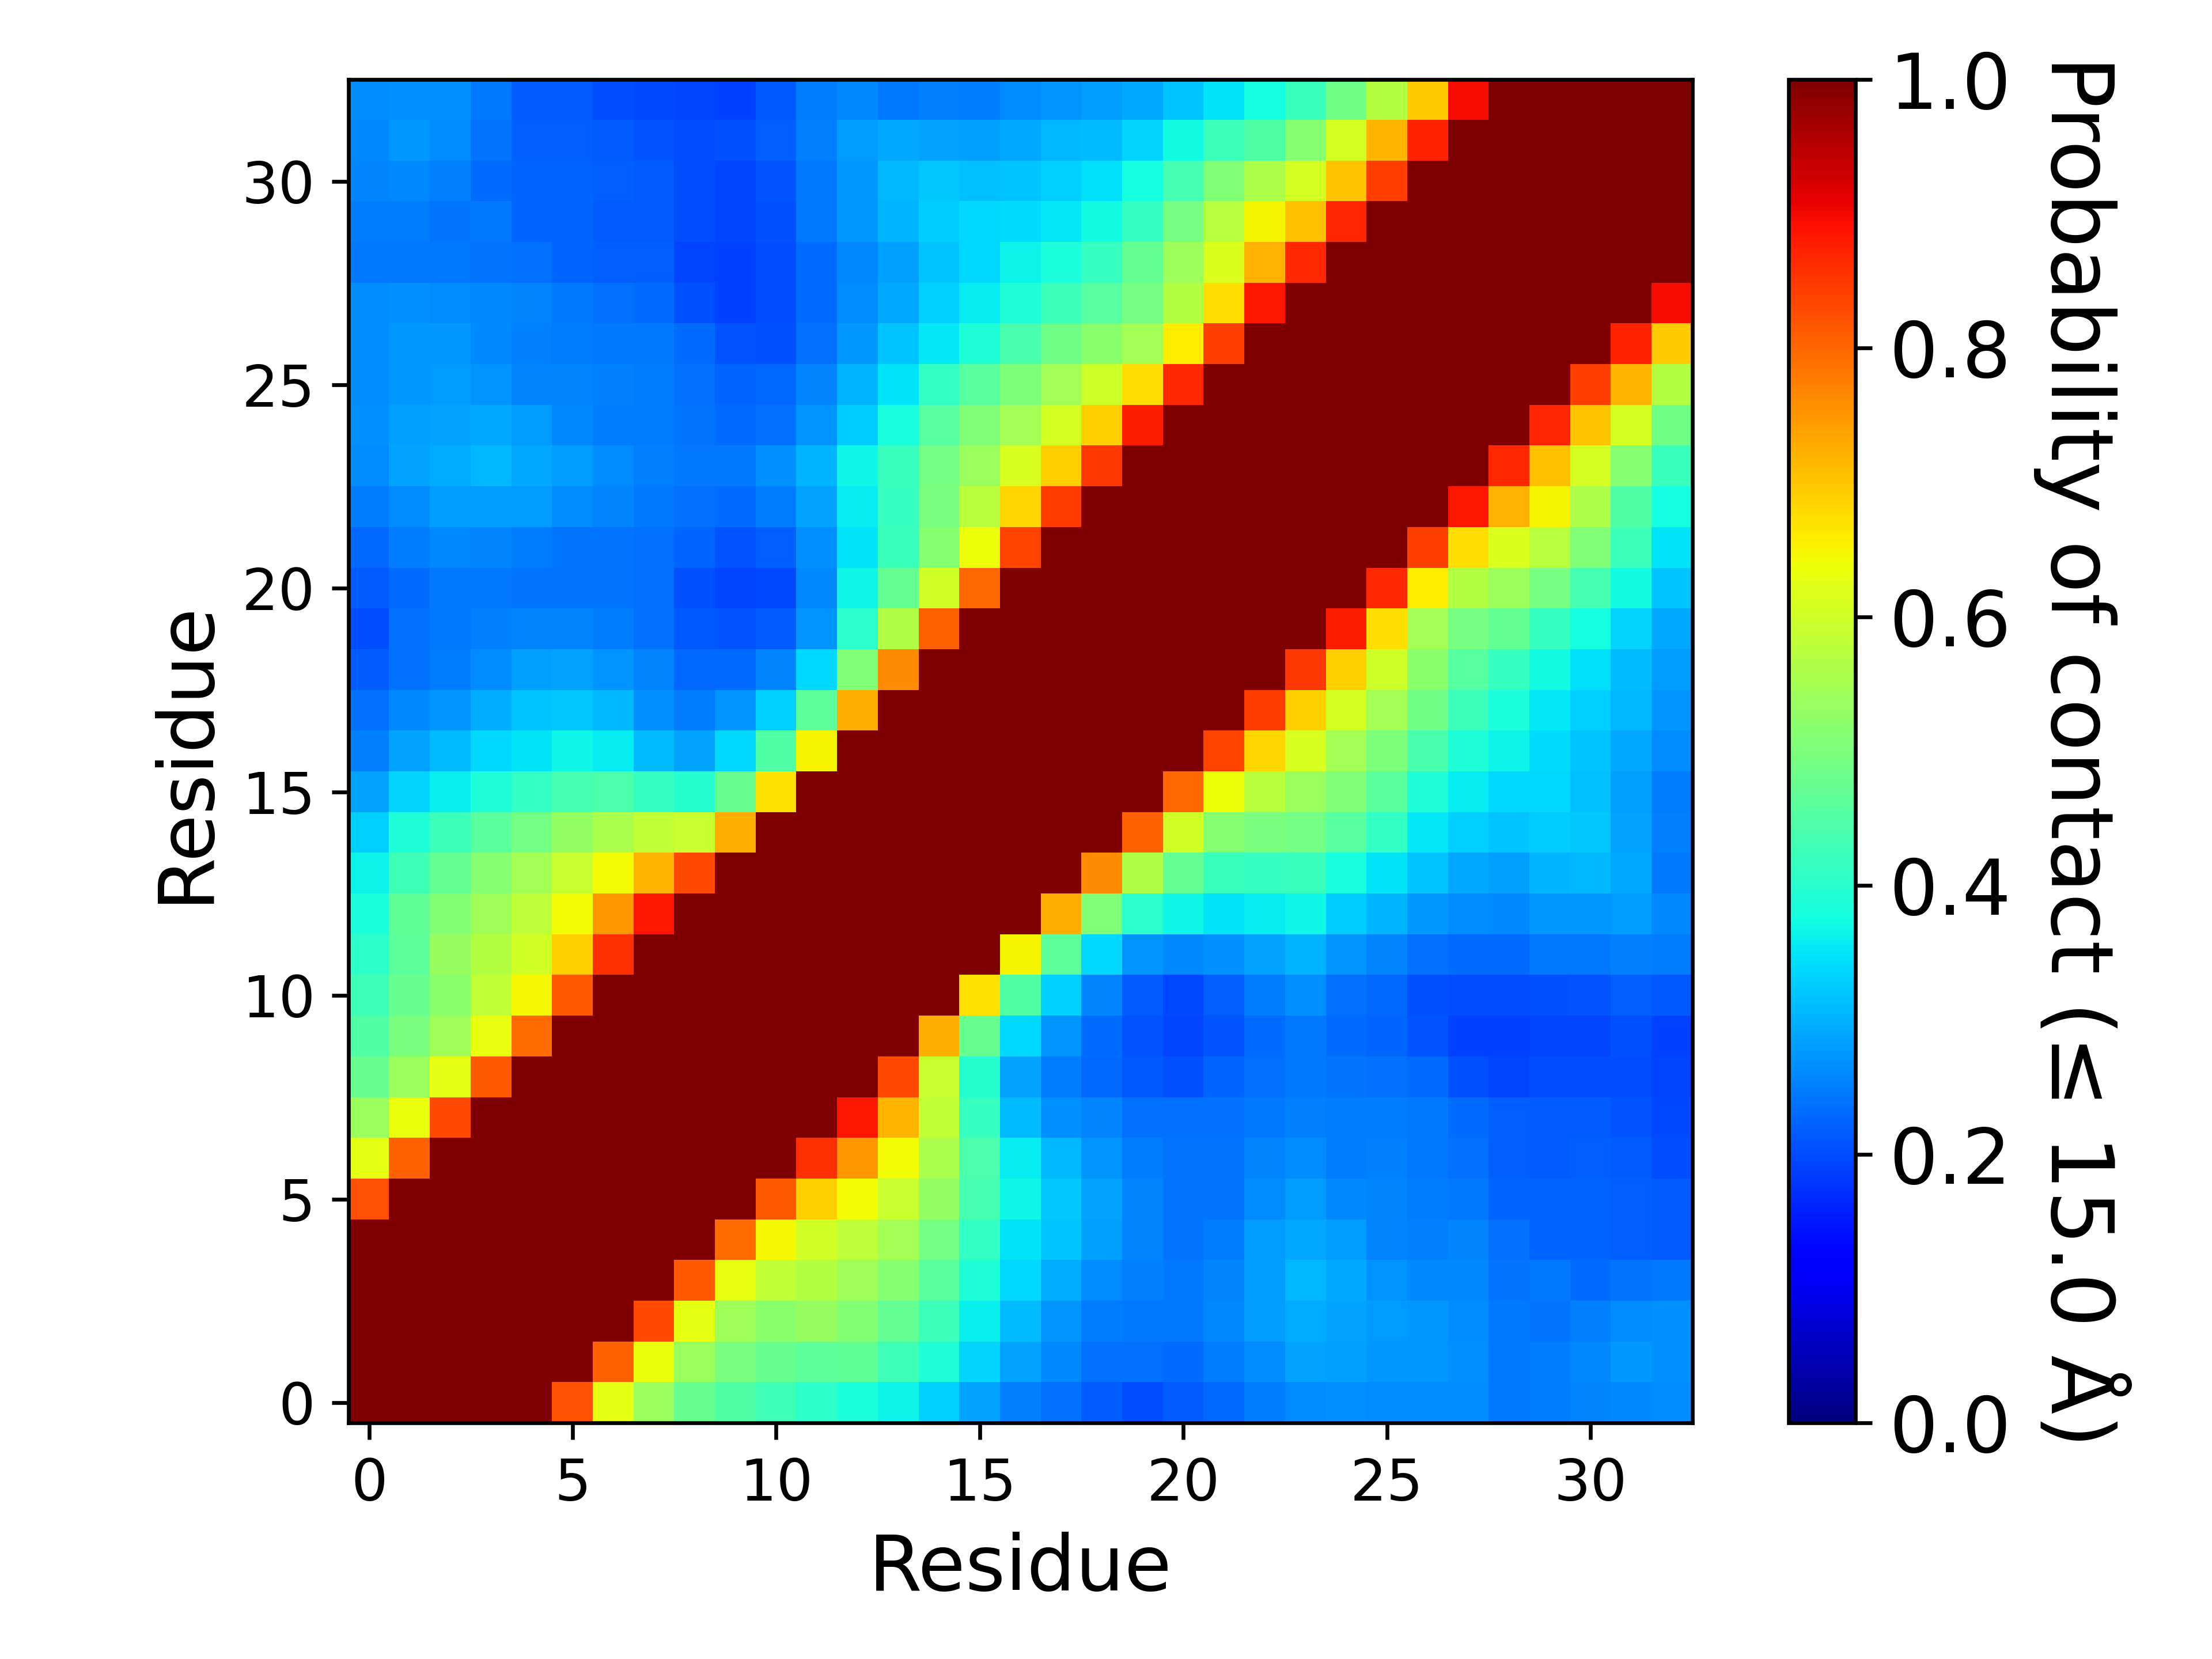

Data behind this chart, as committed beside it:
, 1, 2, 3, 4, 5, 6, 7, 8, 9, 10, 11, 12, 13, 14, 15, 16, 17, 18, 19, 20, 21, 22, 23
1, 1.0, 1.0, 1.0, 1.0, 1.0, 0.8225, 0.6263, 0.5362, 0.4733, 0.4467, 0.4268, 0.4038, 0.385, 0.3664, 0.3318, 0.2865, 0.2515, 0.2352, 0.2162, 0.2021, 0.2179, 0.2271, 0.2484
2, 1.0, 1.0, 1.0, 1.0, 1.0, 1.0, 0.8083, 0.6347, 0.5381, 0.4992, 0.4757, 0.463, 0.4667, 0.4269, 0.3869, 0.3353, 0.2853, 0.2578, 0.2359, 0.2375, 0.2316, 0.2485, 0.265
3, 1.0, 1.0, 1.0, 1.0, 1.0, 1.0, 1.0, 0.8282, 0.6283, 0.5451, 0.5173, 0.5315, 0.5117, 0.4694, 0.4242, 0.362, 0.3104, 0.2699, 0.2474, 0.2443, 0.2461, 0.2605, 0.2779
4, 1.0, 1.0, 1.0, 1.0, 1.0, 1.0, 1.0, 1.0, 0.8129, 0.629, 0.5838, 0.5685, 0.5456, 0.5149, 0.4572, 0.3892, 0.3367, 0.2955, 0.2655, 0.2515, 0.2427, 0.2548, 0.2803
5, 1.0, 1.0, 1.0, 1.0, 1.0, 1.0, 1.0, 1.0, 1, 0.7942, 0.6478, 0.6018, 0.581, 0.5477, 0.4905, 0.4138, 0.3514, 0.3169, 0.2848, 0.2558, 0.2415, 0.2484, 0.2793
6, 0.8225, 1.0, 1.0, 1.0, 1.0, 1.0, 1.0, 1.0, 1.0, 1.0, 0.8157, 0.6884, 0.6427, 0.5934, 0.5279, 0.4359, 0.368, 0.3226, 0.2884, 0.2549, 0.2386, 0.2394, 0.2625
7, 0.6263, 0.8083, 1.0, 1.0, 1.0, 1.0, 1.0, 1.0, 1.0, 1.0, 1.0, 0.8565, 0.7463, 0.6431, 0.5553, 0.4432, 0.3577, 0.3047, 0.2722, 0.2475, 0.2392, 0.2387, 0.2552
8, 0.5362, 0.6347, 0.8282, 1.0, 1.0, 1.0, 1.0, 1.0, 1.0, 1.0, 1.0, 1.0, 0.8842, 0.7149, 0.5844, 0.4176, 0.3108, 0.2671, 0.2549, 0.2375, 0.2346, 0.2367, 0.2455
9, 0.4733, 0.5381, 0.6283, 0.8129, 1, 1.0, 1.0, 1.0, 1.0, 1.0, 1.0, 1.0, 1.0, 0.8304, 0.5927, 0.3947, 0.2876, 0.2482, 0.2289, 0.2124, 0.2034, 0.2232, 0.2356
10, 0.4467, 0.4992, 0.5451, 0.629, 0.7942, 1.0, 1.0, 1.0, 1.0, 1.0, 1.0, 1.0, 1.0, 1.0, 0.7263, 0.4729, 0.3377, 0.2704, 0.2311, 0.2097, 0.1949, 0.209, 0.2307
11, 0.4268, 0.4757, 0.5173, 0.5838, 0.6478, 0.8157, 1.0, 1.0, 1.0, 1.0, 1.0, 1.0, 1.0, 1.0, 1.0, 0.67, 0.4476, 0.331, 0.2551, 0.2176, 0.1972, 0.2188, 0.2483
12, 0.4038, 0.463, 0.5315, 0.5685, 0.6018, 0.6884, 0.8565, 1.0, 1.0, 1.0, 1.0, 1.0, 1.0, 1.0, 1.0, 1.0, 0.6496, 0.4629, 0.3378, 0.2707, 0.2595, 0.2662, 0.2868
13, 0.385, 0.4667, 0.5117, 0.5456, 0.581, 0.6427, 0.7463, 0.8842, 1.0, 1.0, 1.0, 1.0, 1.0, 1.0, 1.0, 1.0, 1, 0.7252, 0.5062, 0.4022, 0.3677, 0.3485, 0.3584
14, 0.3664, 0.4269, 0.4694, 0.5149, 0.5477, 0.5934, 0.6431, 0.7149, 0.8304, 1.0, 1.0, 1.0, 1.0, 1.0, 1.0, 1.0, 1.0, 1.0, 0.7597, 0.5642, 0.4726, 0.42, 0.4148
15, 0.3318, 0.3869, 0.4242, 0.4572, 0.4905, 0.5279, 0.5553, 0.5844, 0.5927, 0.7263, 1.0, 1.0, 1.0, 1.0, 1.0, 1.0, 1.0, 1.0, 1.0, 0.8082, 0.6047, 0.5146, 0.4983
16, 0.2865, 0.3353, 0.362, 0.3892, 0.4138, 0.4359, 0.4432, 0.4176, 0.3947, 0.4729, 0.67, 1.0, 1.0, 1.0, 1.0, 1.0, 1.0, 1.0, 1.0, 1, 0.7988, 0.6375, 0.5771
17, 0.2515, 0.2853, 0.3104, 0.3367, 0.3514, 0.368, 0.3577, 0.3108, 0.2876, 0.3377, 0.4476, 0.6496, 1, 1.0, 1.0, 1.0, 1.0, 1.0, 1.0, 1.0, 1.0, 0.8373, 0.683
18, 0.2352, 0.2578, 0.2699, 0.2955, 0.3169, 0.3226, 0.3047, 0.2671, 0.2482, 0.2704, 0.331, 0.4629, 0.7252, 1.0, 1.0, 1.0, 1.0, 1.0, 1.0, 1.0, 1.0, 1.0, 0.8455
19, 0.2162, 0.2359, 0.2474, 0.2655, 0.2848, 0.2884, 0.2722, 0.2549, 0.2289, 0.2311, 0.2551, 0.3378, 0.5062, 0.7597, 1.0, 1.0, 1.0, 1.0, 1.0, 1.0, 1.0, 1.0, 1.0
20, 0.2021, 0.2375, 0.2443, 0.2515, 0.2558, 0.2549, 0.2475, 0.2375, 0.2124, 0.2097, 0.2176, 0.2707, 0.4022, 0.5642, 0.8082, 1, 1.0, 1.0, 1.0, 1.0, 1.0, 1.0, 1.0
21, 0.2179, 0.2316, 0.2461, 0.2427, 0.2415, 0.2386, 0.2392, 0.2346, 0.2034, 0.1949, 0.1972, 0.2595, 0.3677, 0.4726, 0.6047, 0.7988, 1.0, 1.0, 1.0, 1.0, 1.0, 1.0, 1.0
22, 0.2271, 0.2485, 0.2605, 0.2548, 0.2484, 0.2394, 0.2387, 0.2367, 0.2232, 0.209, 0.2188, 0.2662, 0.3485, 0.42, 0.5146, 0.6375, 0.8373, 1.0, 1.0, 1.0, 1.0, 1.0, 1.0
23, 0.2484, 0.265, 0.2779, 0.2803, 0.2793, 0.2625, 0.2552, 0.2455, 0.2356, 0.2307, 0.2483, 0.2868, 0.3584, 0.4148, 0.4983, 0.5771, 0.683, 0.8455, 1.0, 1.0, 1.0, 1.0, 1.0
24, 0.2635, 0.2869, 0.2967, 0.3056, 0.2915, 0.2776, 0.2618, 0.2509, 0.2429, 0.2432, 0.2678, 0.3046, 0.3703, 0.4194, 0.4903, 0.5355, 0.6095, 0.6896, 0.8492, 1.0, 1.0, 1.0, 1.0
25, 0.2673, 0.2824, 0.287, 0.2925, 0.2791, 0.2585, 0.2491, 0.2475, 0.2399, 0.2331, 0.236, 0.2727, 0.3273, 0.3811, 0.4561, 0.5048, 0.5501, 0.6081, 0.6887, 0.8777, 1.0, 1.0, 1.0
26, 0.2639, 0.2741, 0.2798, 0.2722, 0.2578, 0.2542, 0.2505, 0.2475, 0.2378, 0.2254, 0.2288, 0.255, 0.3014, 0.3485, 0.4129, 0.4582, 0.5026, 0.548, 0.599, 0.6722, 0.8646, 1, 1.0
27, 0.263, 0.2757, 0.2741, 0.2601, 0.251, 0.2499, 0.2434, 0.2433, 0.2319, 0.2073, 0.2064, 0.2383, 0.2747, 0.3177, 0.3551, 0.3886, 0.4414, 0.4875, 0.516, 0.5503, 0.658, 0.843, 1.0
28, 0.2621, 0.2691, 0.2654, 0.2603, 0.2556, 0.2424, 0.2367, 0.2316, 0.2034, 0.1877, 0.1997, 0.2317, 0.2631, 0.2906, 0.3299, 0.3592, 0.3876, 0.424, 0.4564, 0.4953, 0.5694, 0.6731, 0.8856
29, 0.243, 0.2438, 0.2426, 0.2421, 0.2379, 0.2259, 0.2217, 0.2193, 0.1941, 0.1896, 0.2016, 0.2313, 0.2582, 0.2842, 0.319, 0.3387, 0.3665, 0.3849, 0.4144, 0.4694, 0.5402, 0.6146, 0.7197
30, 0.2495, 0.2482, 0.2411, 0.2431, 0.2264, 0.2247, 0.2165, 0.2186, 0.2029, 0.1917, 0.2064, 0.2442, 0.2738, 0.3014, 0.3248, 0.3393, 0.341, 0.3529, 0.3741, 0.4178, 0.4942, 0.5728, 0.6504
31, 0.2563, 0.2581, 0.2519, 0.2342, 0.2254, 0.2235, 0.2226, 0.2172, 0.2007, 0.1952, 0.2088, 0.2442, 0.2754, 0.3066, 0.3231, 0.3148, 0.3193, 0.3313, 0.346, 0.3759, 0.4372, 0.5059, 0.5602
32, 0.2587, 0.2735, 0.2652, 0.2401, 0.2206, 0.2218, 0.2176, 0.2098, 0.2016, 0.2041, 0.2197, 0.2536, 0.2804, 0.2908, 0.2852, 0.283, 0.2915, 0.3047, 0.3104, 0.3352, 0.3749, 0.4247, 0.447
33, 0.2651, 0.2677, 0.2677, 0.2441, 0.2166, 0.215, 0.2021, 0.1985, 0.1922, 0.1894, 0.2124, 0.2463, 0.2604, 0.2454, 0.2518, 0.2493, 0.2626, 0.2733, 0.2779, 0.2926, 0.3191, 0.3498, 0.3758
